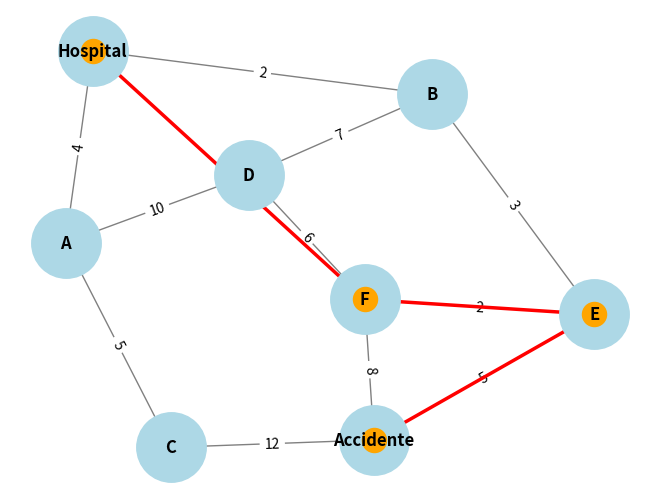

Generate this figure with matplotlib:
"""
Sistemas Expertos
Profesor: Mauricio Alejandro Cabrera Arellano
Alumno: Omar Josue Munguia Camacho
Registro: 21110391
Grupo: 7E1
"""

import matplotlib.pyplot as plt
import networkx as nx
import heapq

# Definir el grafo que representa las intersecciones de la ciudad con las distancias de las calles
city_map = {
    'Hospital': {'A': 4, 'B': 2, 'F': 1},
    'A': {'Hospital': 4, 'C': 5, 'D': 10},
    'B': {'Hospital': 2, 'D': 7, 'E': 3},
    'C': {'A': 5, 'Accidente': 12},
    'D': {'A': 10, 'B': 7, 'F': 6},
    'E': {'B': 3, 'F': 2, 'Accidente': 5},
    'F': {'D': 6, 'E': 2, 'Accidente': 8, 'Hospital': 1},
    'Accidente': {'C': 12, 'E': 5, 'F': 8}
}

# Función heurística (distancia aproximada en línea recta desde cada intersección hasta el lugar del accidente)
heuristic = {
    'Hospital': 14,
    'A': 12,
    'B': 10,
    'C': 8,
    'D': 7,
    'E': 4,
    'F': 6,
    'Accidente': 0  # El objetivo tiene heurística cero
}

# Algoritmo A* (A-star)
def a_star_search(graph, start, goal):
    # Usamos una cola de prioridad para almacenar nodos según f(n) = g(n) + h(n)
    priority_queue = []
    heapq.heappush(priority_queue, (0 + heuristic[start], [start], 0))  # f(n), camino, g(n)
    visited = set()

    while priority_queue:
        # Obtener el nodo con el menor f(n)
        f_value, path, g_cost = heapq.heappop(priority_queue)
        node = path[-1]

        if node in visited:
            continue
        visited.add(node)

        # Si hemos llegado al objetivo
        if node == goal:
            return path, g_cost

        # Agregar vecinos a la cola con prioridad basada en f(n)
        for neighbor, cost in graph[node].items():
            if neighbor not in visited:
                new_path = list(path)
                new_path.append(neighbor)
                new_g_cost = g_cost + cost  # g(n) actual + costo de la arista
                f_value = new_g_cost + heuristic[neighbor]  # f(n) = g(n) + h(n)
                heapq.heappush(priority_queue, (f_value, new_path, new_g_cost))

    return None, float('inf')

# Visualización del mapa de la ciudad
def draw_graph(graph, path=None):
    G = nx.Graph()

    for node, neighbors in graph.items():
        for neighbor, weight in neighbors.items():
            G.add_edge(node, neighbor, weight=weight)

    pos = nx.spring_layout(G)
    nx.draw(G, pos, with_labels=True, node_color='lightblue', node_size=2500, font_size=12, font_color='black', font_weight='bold', edge_color='gray')
    labels = nx.get_edge_attributes(G, 'weight')
    nx.draw_networkx_edge_labels(G, pos, edge_labels=labels)

    if path:
        path_edges = list(zip(path, path[1:]))
        nx.draw_networkx_edges(G, pos, edgelist=path_edges, width=2.5, edge_color='r')
        nx.draw_networkx_nodes(G, pos, nodelist=path, node_color='orange')

    plt.show()

# Ejemplo de uso
start_location = 'Hospital'
goal_location = 'Accidente'
path, cost = a_star_search(city_map, start_location, goal_location)

print(f"Camino encontrado desde {start_location} hasta {goal_location}: {path} con un coste de {cost}")

# Visualización del recorrido
draw_graph(city_map, path)
